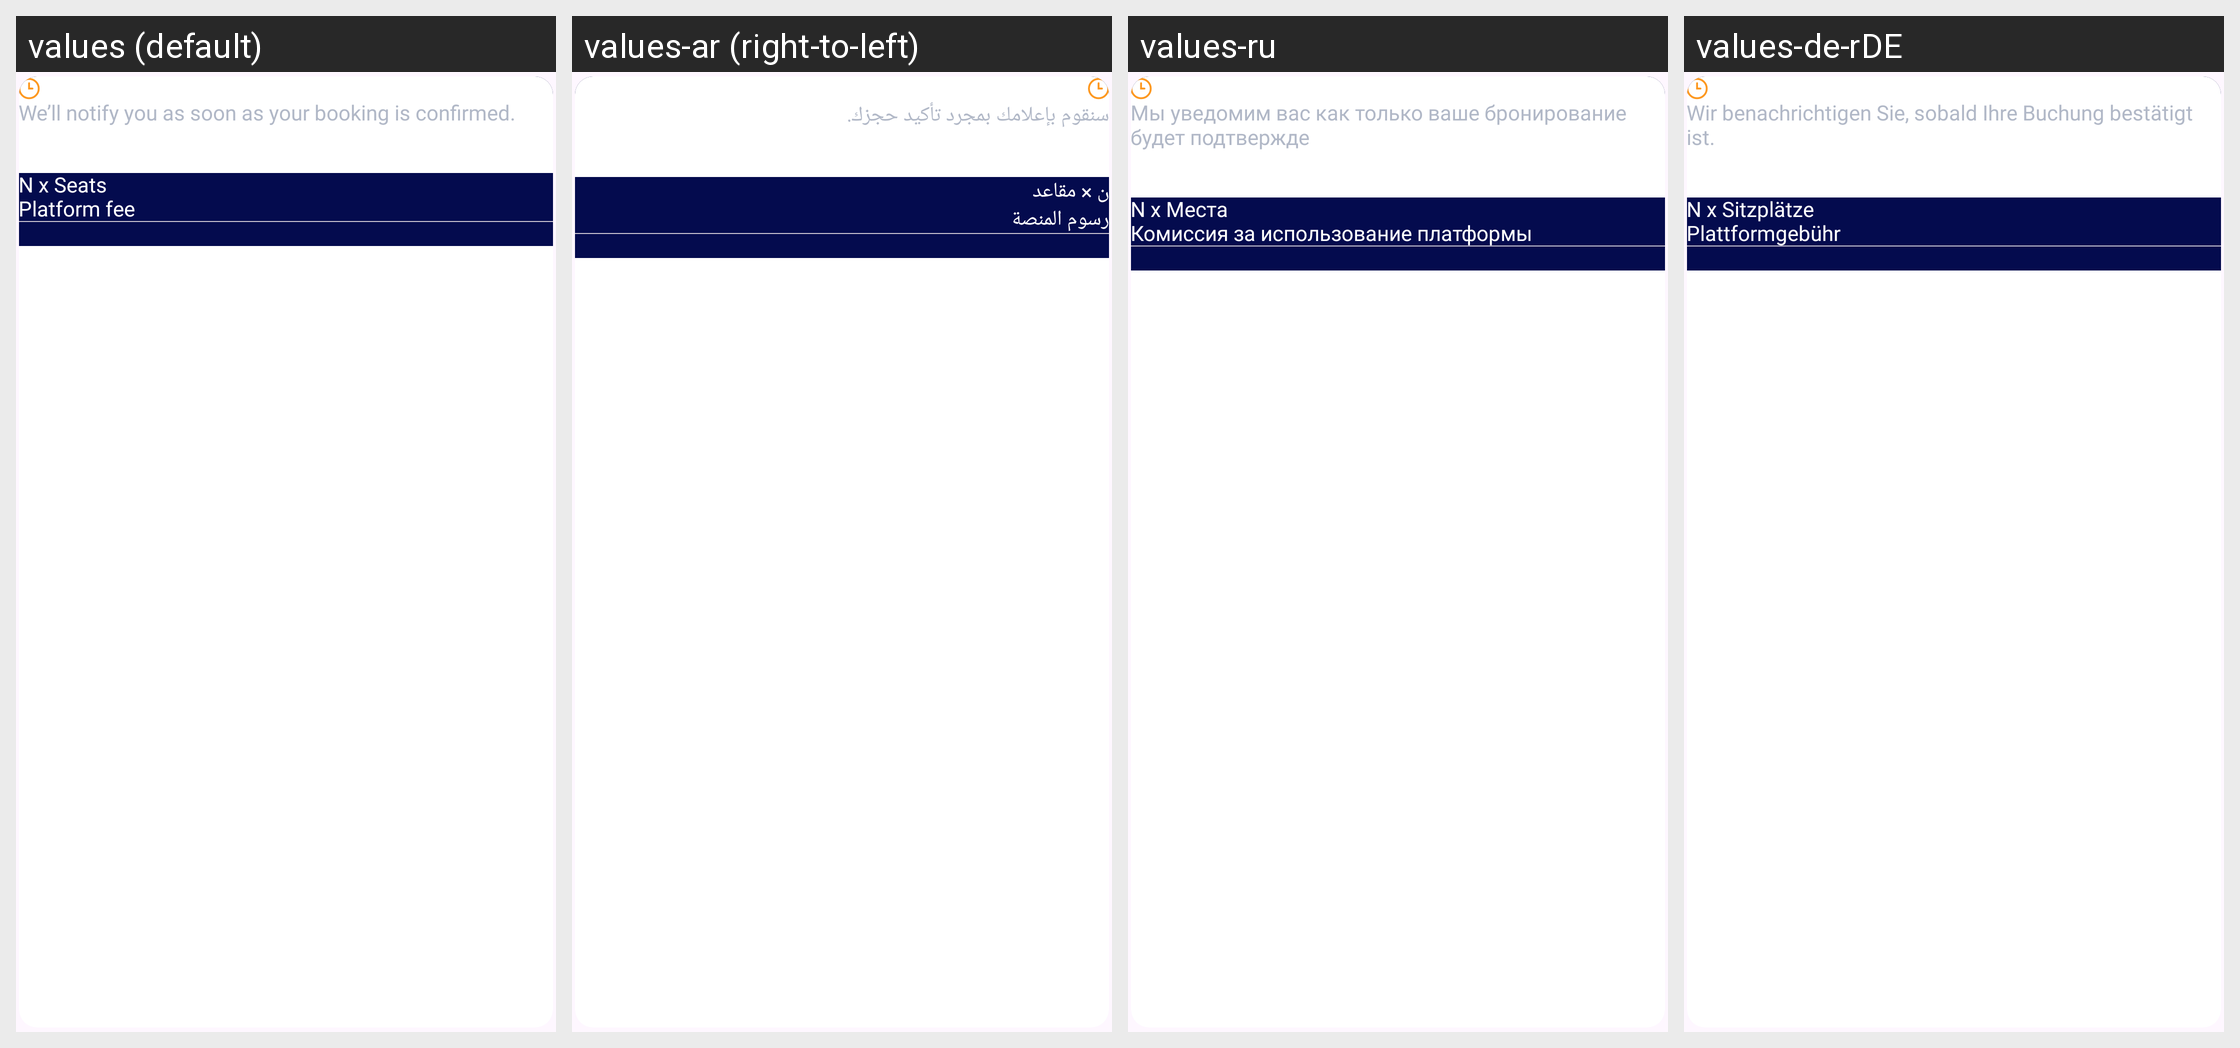

Strings drawn on this Android screen and how each of the app's shown locales translates them:
Android screen res/layout/waiting_booking_detail_item.xml rendered under 4 locales, left to right: values (default), values-ar (right-to-left), values-ru, values-de-rDE. Device: Nexus 5 (rendered at 1080×1920; each locale shown at half size, 540×960, under a caption strip naming it); theme Theme.Trooute.
Other locales in the repository, not shown: values-fr.
Strings drawn on this screen, with the default value and each locale's value (text and hints the layout hard-codes, and strings that could not be matched under every locale, appear in the picture but are not listed):

waiting_status_desc
  values: We’ll notify you as soon as your booking is confirmed.
  values-ar: سنقوم بإعلامك بمجرد تأكيد حجزك.
  values-ru: Мы уведомим вас как только ваше бронирование будет подтвержде
  values-de-rDE: Wir benachrichtigen Sie, sobald Ihre Buchung bestätigt ist.

n_x_seats
  values: N x Seats
  values-ar: ن × مقاعد
  values-ru: N x Места
  values-de-rDE: N x Sitzplätze

platform_fee
  values: Platform fee
  values-ar: رسوم المنصة
  values-ru: Комиссия за использование платформы
  values-de-rDE: Plattformgebühr
